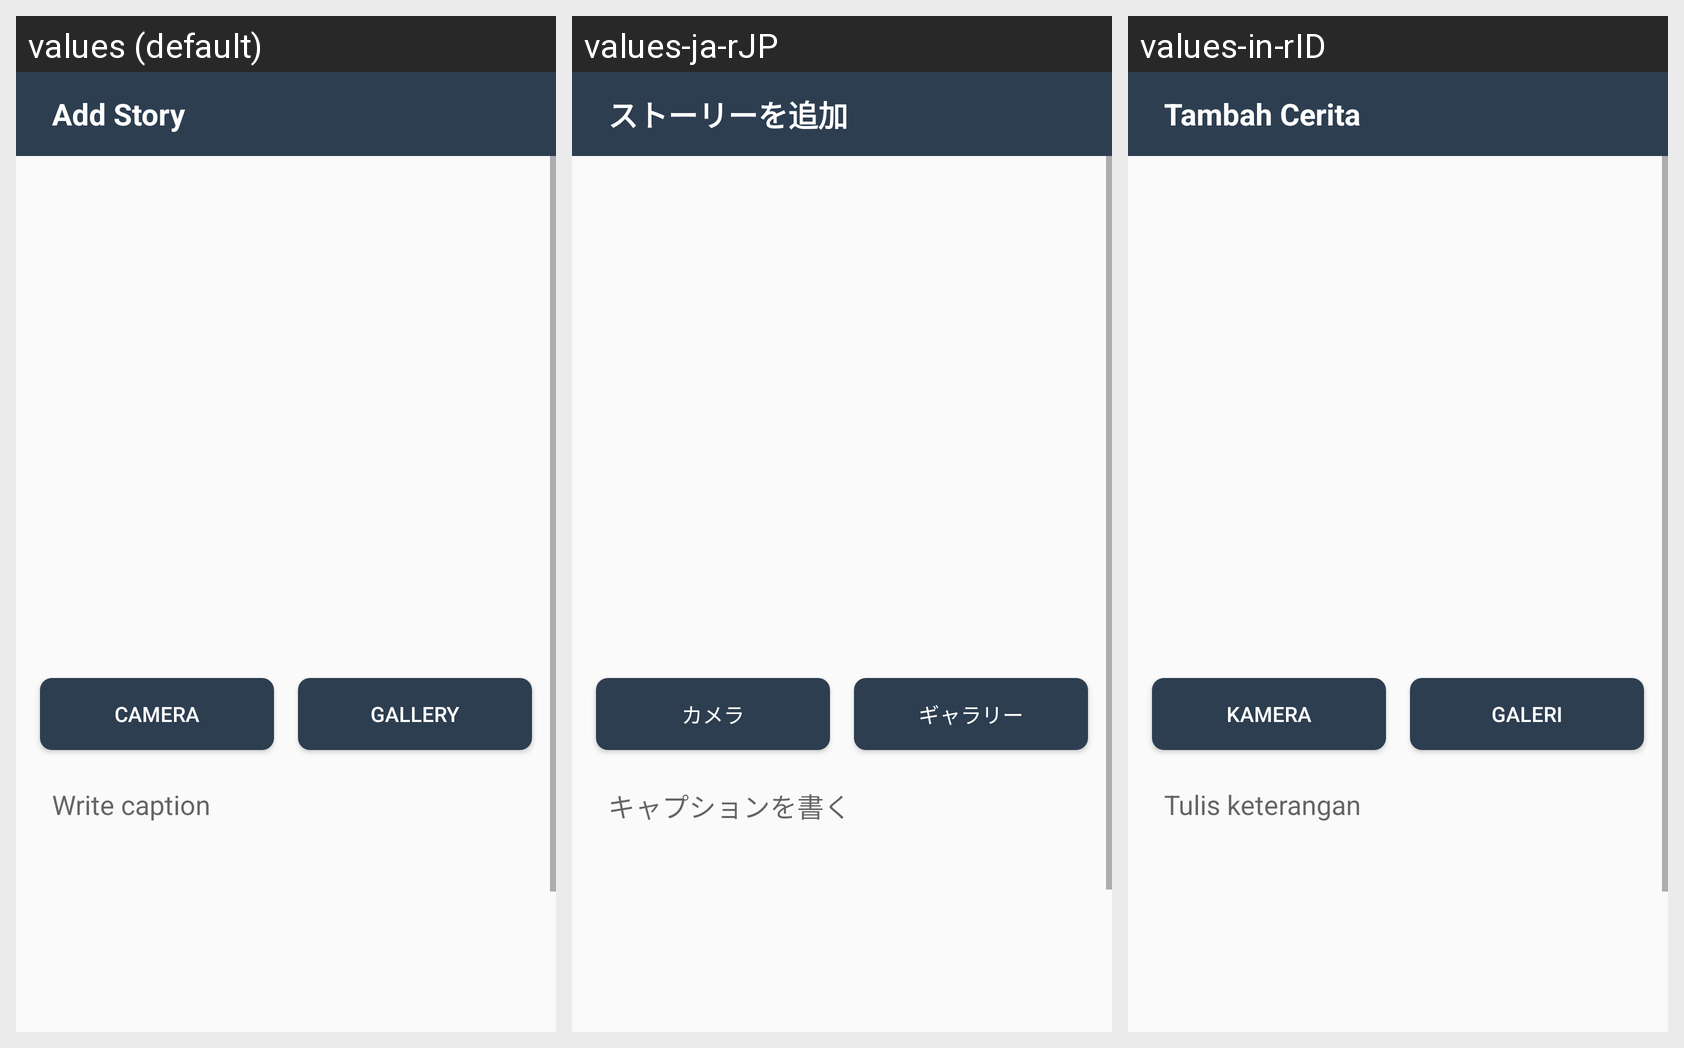

For this localized Android screen grid, give each drawn string resource with its value in every locale shown.
Android screen res/layout/activity_add.xml rendered under 3 locales, left to right: values (default), values-ja-rJP, values-in-rID. Device: Nexus 5 (rendered at 1080×1920; each locale shown at half size, 540×960, under a caption strip naming it); theme AppTheme.NoActionBar.
Strings drawn on this screen, with the default value and each locale's value (text and hints the layout hard-codes appear in the picture but are not listed):

add_title
  values: Add Story
  values-ja-rJP: ストーリーを追加
  values-in-rID: Tambah Cerita

add_camera
  values: Camera
  values-ja-rJP: カメラ
  values-in-rID: Kamera

add_gallery
  values: Gallery
  values-ja-rJP: ギャラリー
  values-in-rID: Galeri

add_description
  values: Write caption
  values-ja-rJP: キャプションを書く
  values-in-rID: Tulis keterangan

add_upload
  values: Upload
  values-ja-rJP: アップロード
  values-in-rID: Unggah
